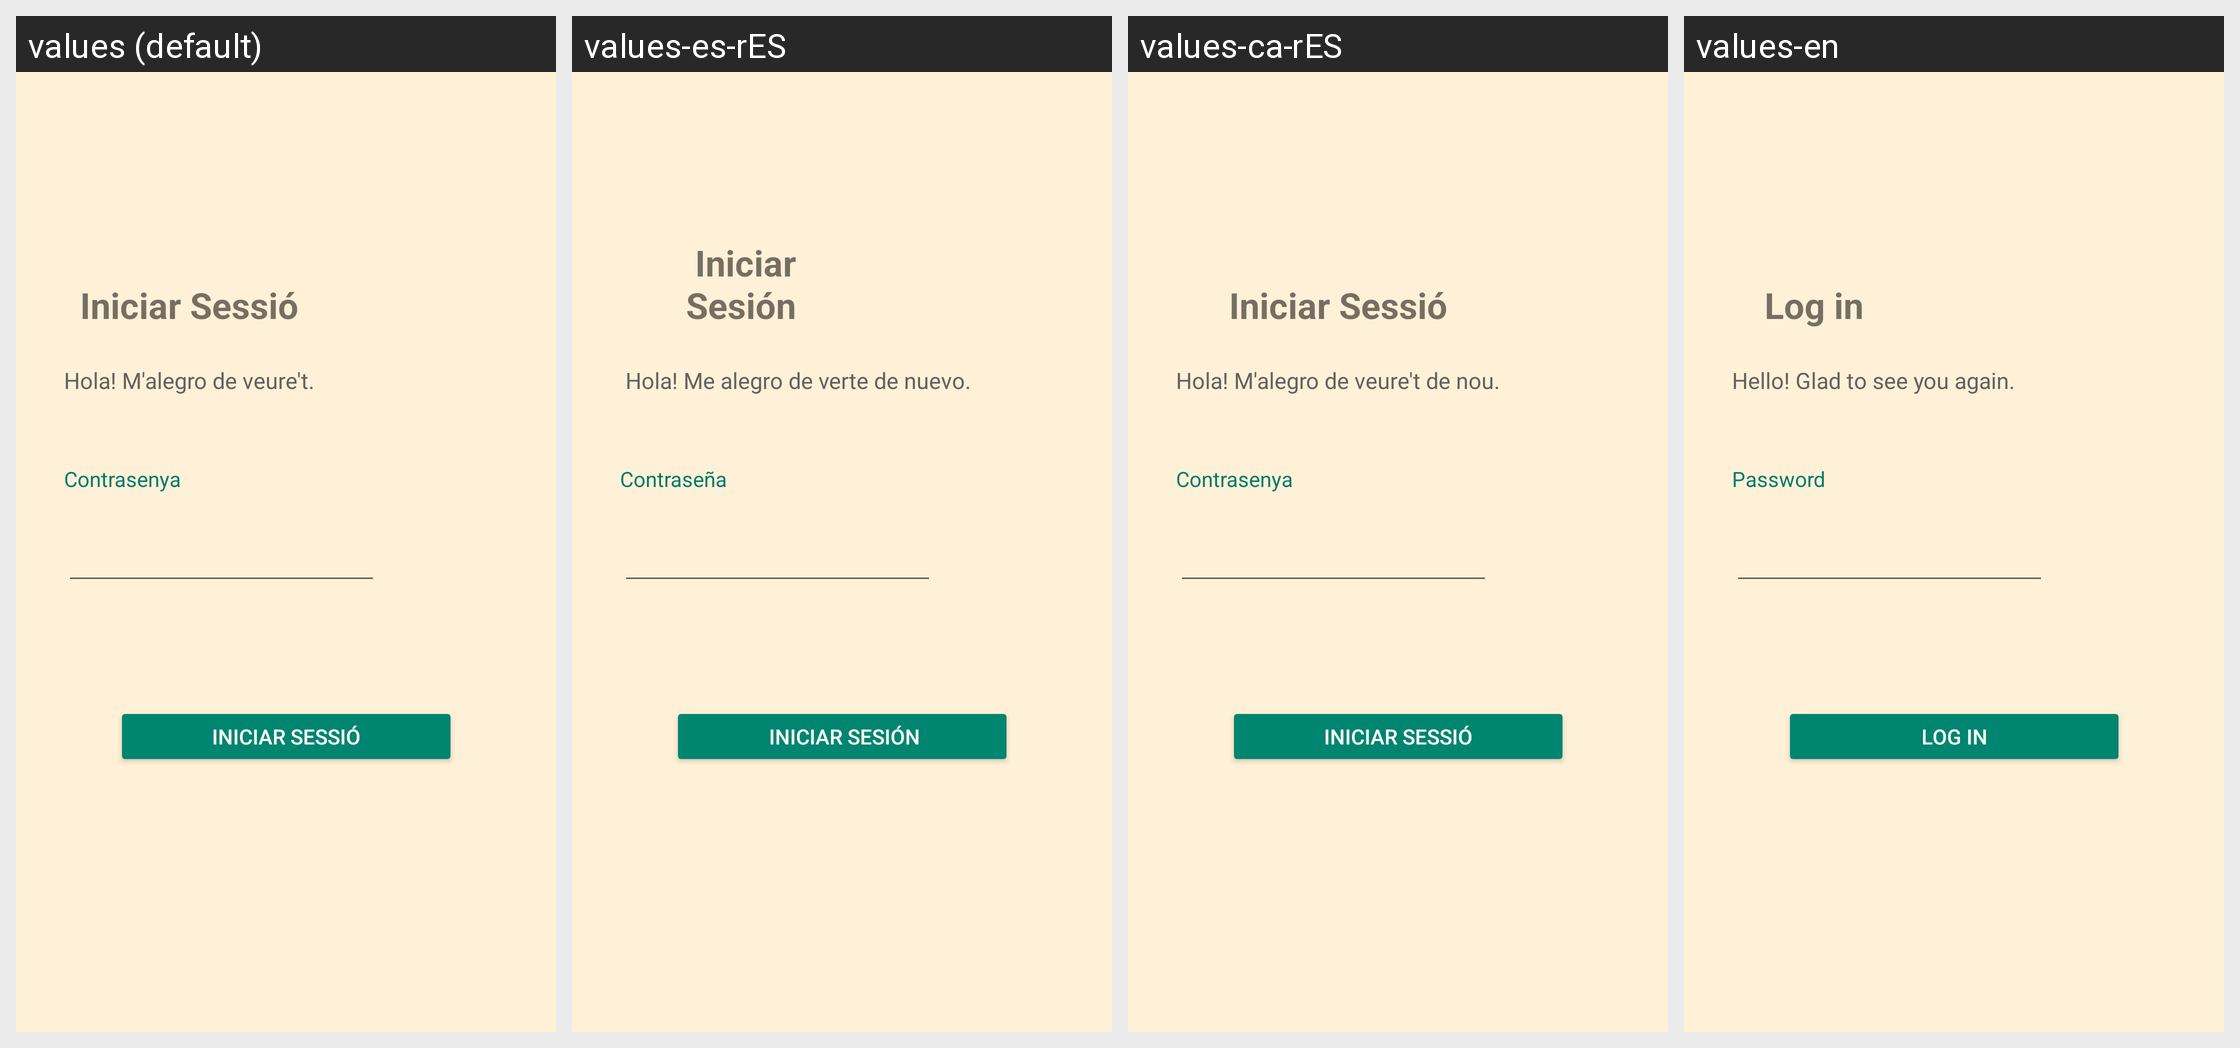

The same Android screen rendered under several of its app's locales, left to right. List the strings drawn on it with the default value and each locale's translation.
Android screen res/layout/fragment_pantalla_inici_sessio_caixer_cuiner_cambrer.xml rendered under 4 locales, left to right: values (default), values-es-rES, values-ca-rES, values-en. Device: Nexus 5 (rendered at 1080×1920; each locale shown at half size, 540×960, under a caption strip naming it); theme Theme.LaCantinaDeProdis.
Strings drawn on this screen, with the default value and each locale's value (text and hints the layout hard-codes, and strings that could not be matched under every locale, appear in the picture but are not listed):

iniciarSessio
  values: Iniciar Sessió
  values-es-rES:  Iniciar Sesión
  values-ca-rES: Iniciar Sessió
  values-en: Log in

txtPIniciarSessio_benvinguda
  values: Hola! M'alegro de veure't.
  values-es-rES:  Hola! Me alegro de verte de nuevo.
  values-ca-rES: Hola! M'alegro de veure't de nou.
  values-en: Hello! Glad to see you again.

contrasenya
  values: Contrasenya
  values-es-rES: Contraseña
  values-ca-rES: Contrasenya
  values-en: Password
